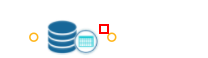
Task: Blank Project
Workflow: InsideFlow

Step 1: click on the circle (chrome.exe)

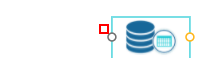
Step 2: click on the circle (chrome.exe)

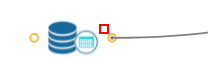
Step 3: click on the circle (chrome.exe)

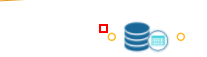
Step 4: click on the circle (chrome.exe)
